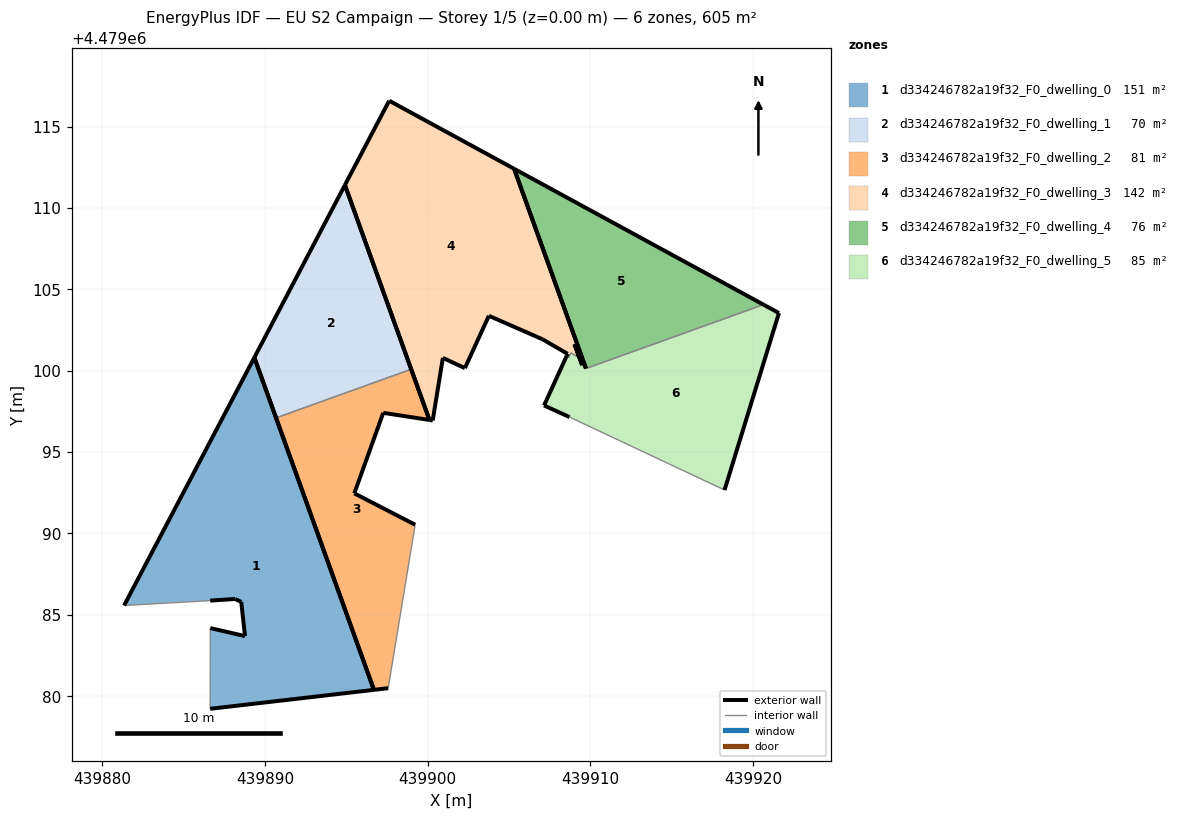
=== STOREY PLAN SPEC (per zone: floor XY polygon, exterior-wall plan segments, windows/doors) ===
zone 1: d334246782a19f32_F0_dwelling_0  (151.2 m²)
  floor: (439896.69, 4479080.38) (439889.34, 4479100.81) (439881.34, 4479085.57) (439886.63, 4479085.87) (439888.16, 4479085.97) (439888.54, 4479085.79) (439888.77, 4479083.69) (439886.64, 4479084.18) (439886.63, 4479079.22)
  exterior wall: (439888.54, 4479085.79) – (439888.16, 4479085.97)  [0.4 m]
  exterior wall: (439888.16, 4479085.97) – (439886.63, 4479085.87)  [1.5 m]
  exterior wall: (439881.34, 4479085.57) – (439889.34, 4479100.81)  [17.2 m]
  exterior wall: (439889.34, 4479100.81) – (439896.69, 4479080.38)  [21.7 m]
  exterior wall: (439896.69, 4479080.38) – (439886.63, 4479079.22)  [10.1 m]
  exterior wall: (439886.64, 4479084.18) – (439888.77, 4479083.69)  [2.2 m]
  exterior wall: (439888.77, 4479083.69) – (439888.54, 4479085.79)  [2.1 m]
  interior walls: 2
zone 2: d334246782a19f32_F0_dwelling_1  (70.5 m²)
  floor: (439898.98, 4479100.08) (439894.91, 4479111.40) (439889.34, 4479100.81) (439890.68, 4479097.10)
  exterior wall: (439890.68, 4479097.10) – (439889.34, 4479100.81)  [3.9 m]
  exterior wall: (439889.34, 4479100.81) – (439894.91, 4479111.40)  [12.0 m]
  exterior wall: (439894.91, 4479111.40) – (439898.98, 4479100.08)  [12.0 m]
  interior walls: 1
zone 3: d334246782a19f32_F0_dwelling_2  (80.7 m²)
  floor: (439897.57, 4479080.49) (439899.23, 4479090.53) (439895.49, 4479092.46) (439897.26, 4479097.41) (439900.10, 4479096.97) (439898.98, 4479100.08) (439890.68, 4479097.10) (439896.69, 4479080.38)
  exterior wall: (439897.57, 4479080.49) – (439896.69, 4479080.38)  [0.9 m]
  exterior wall: (439896.69, 4479080.38) – (439890.68, 4479097.10)  [17.8 m]
  exterior wall: (439898.98, 4479100.08) – (439900.10, 4479096.97)  [3.3 m]
  exterior wall: (439900.10, 4479096.97) – (439897.26, 4479097.41)  [2.9 m]
  exterior wall: (439897.26, 4479097.41) – (439895.49, 4479092.46)  [5.3 m]
  exterior wall: (439895.49, 4479092.46) – (439899.23, 4479090.53)  [4.2 m]
  interior walls: 2
zone 4: d334246782a19f32_F0_dwelling_3  (141.5 m²)
  floor: (439909.69, 4479100.22) (439905.31, 4479112.40) (439897.63, 4479116.58) (439894.91, 4479111.40) (439900.10, 4479096.97) (439900.30, 4479096.94) (439900.93, 4479100.78) (439902.28, 4479100.15) (439903.76, 4479103.37) (439907.06, 4479101.92) (439908.59, 4479101.03) (439908.53, 4479100.89) (439908.66, 4479100.82) (439908.79, 4479101.09) (439909.33, 4479100.78) (439909.03, 4479101.62) (439909.49, 4479100.34)
  exterior wall: (439908.53, 4479100.89) – (439908.59, 4479101.03)  [0.2 m]
  exterior wall: (439908.59, 4479101.03) – (439907.06, 4479101.92)  [1.8 m]
  exterior wall: (439907.06, 4479101.92) – (439903.76, 4479103.37)  [3.6 m]
  exterior wall: (439903.76, 4479103.37) – (439902.28, 4479100.15)  [3.5 m]
  exterior wall: (439902.28, 4479100.15) – (439900.93, 4479100.78)  [1.5 m]
  exterior wall: (439900.93, 4479100.78) – (439900.30, 4479096.94)  [3.9 m]
  exterior wall: (439900.30, 4479096.94) – (439900.10, 4479096.97)  [0.2 m]
  exterior wall: (439900.10, 4479096.97) – (439894.91, 4479111.40)  [15.3 m]
  exterior wall: (439894.91, 4479111.40) – (439897.63, 4479116.58)  [5.9 m]
  exterior wall: (439897.63, 4479116.58) – (439905.31, 4479112.40)  [8.7 m]
  exterior wall: (439905.31, 4479112.40) – (439909.69, 4479100.22)  [12.9 m]
  exterior wall: (439909.49, 4479100.34) – (439909.03, 4479101.62)  [1.4 m]
  exterior wall: (439909.03, 4479101.62) – (439909.33, 4479100.78)  [0.9 m]
  interior walls: 4
zone 5: d334246782a19f32_F0_dwelling_4  (75.6 m²)
  floor: (439920.63, 4479104.05) (439905.31, 4479112.40) (439909.72, 4479100.13)
  exterior wall: (439909.72, 4479100.13) – (439905.31, 4479112.40)  [13.0 m]
  exterior wall: (439905.31, 4479112.40) – (439920.63, 4479104.05)  [17.4 m]
  interior walls: 1
zone 6: d334246782a19f32_F0_dwelling_5  (85.3 m²)
  floor: (439918.24, 4479092.66) (439921.58, 4479103.54) (439920.63, 4479104.05) (439909.72, 4479100.13) (439909.69, 4479100.22) (439909.49, 4479100.34) (439909.03, 4479101.62) (439909.33, 4479100.78) (439908.79, 4479101.09) (439908.66, 4479100.82) (439908.53, 4479100.89) (439907.15, 4479097.86) (439908.71, 4479097.15)
  exterior wall: (439921.58, 4479103.54) – (439918.24, 4479092.66)  [11.4 m]
  exterior wall: (439908.71, 4479097.15) – (439907.15, 4479097.86)  [1.7 m]
  exterior wall: (439907.15, 4479097.86) – (439908.53, 4479100.89)  [3.3 m]
  exterior wall: (439909.33, 4479100.78) – (439909.03, 4479101.62)  [0.9 m]
  exterior wall: (439909.03, 4479101.62) – (439909.49, 4479100.34)  [1.4 m]
  exterior wall: (439909.69, 4479100.22) – (439909.72, 4479100.13)  [0.1 m]
  exterior wall: (439920.63, 4479104.05) – (439921.58, 4479103.54)  [1.1 m]
  interior walls: 6

=== DERIVED (storey summary) ===
Building: EU S2 Campaign
Storey: 1 of 5  (floor level z = 0.00 m)
Storey gross floor area: 604.8 m²
Zones on this storey: 6
  - d334246782a19f32_F0_dwelling_0: floor 151.2 m²; exterior wall 55.3 m (165.9 m²); WWR 0.0%
  - d334246782a19f32_F0_dwelling_1: floor 70.5 m²; exterior wall 27.9 m (83.8 m²); WWR 0.0%
  - d334246782a19f32_F0_dwelling_2: floor 80.7 m²; exterior wall 34.3 m (102.9 m²); WWR 0.0%
  - d334246782a19f32_F0_dwelling_3: floor 141.5 m²; exterior wall 59.8 m (179.4 m²); WWR 0.0%
  - d334246782a19f32_F0_dwelling_4: floor 75.6 m²; exterior wall 30.5 m (91.5 m²); WWR 0.0%
  - d334246782a19f32_F0_dwelling_5: floor 85.3 m²; exterior wall 19.9 m (59.6 m²); WWR 0.0%
Zone adjacency (shared interzone walls):
  - d334246782a19f32_F0_dwelling_1 ↔ d334246782a19f32_F0_dwelling_2
  - d334246782a19f32_F0_dwelling_3 ↔ d334246782a19f32_F0_dwelling_5
  - d334246782a19f32_F0_dwelling_4 ↔ d334246782a19f32_F0_dwelling_5